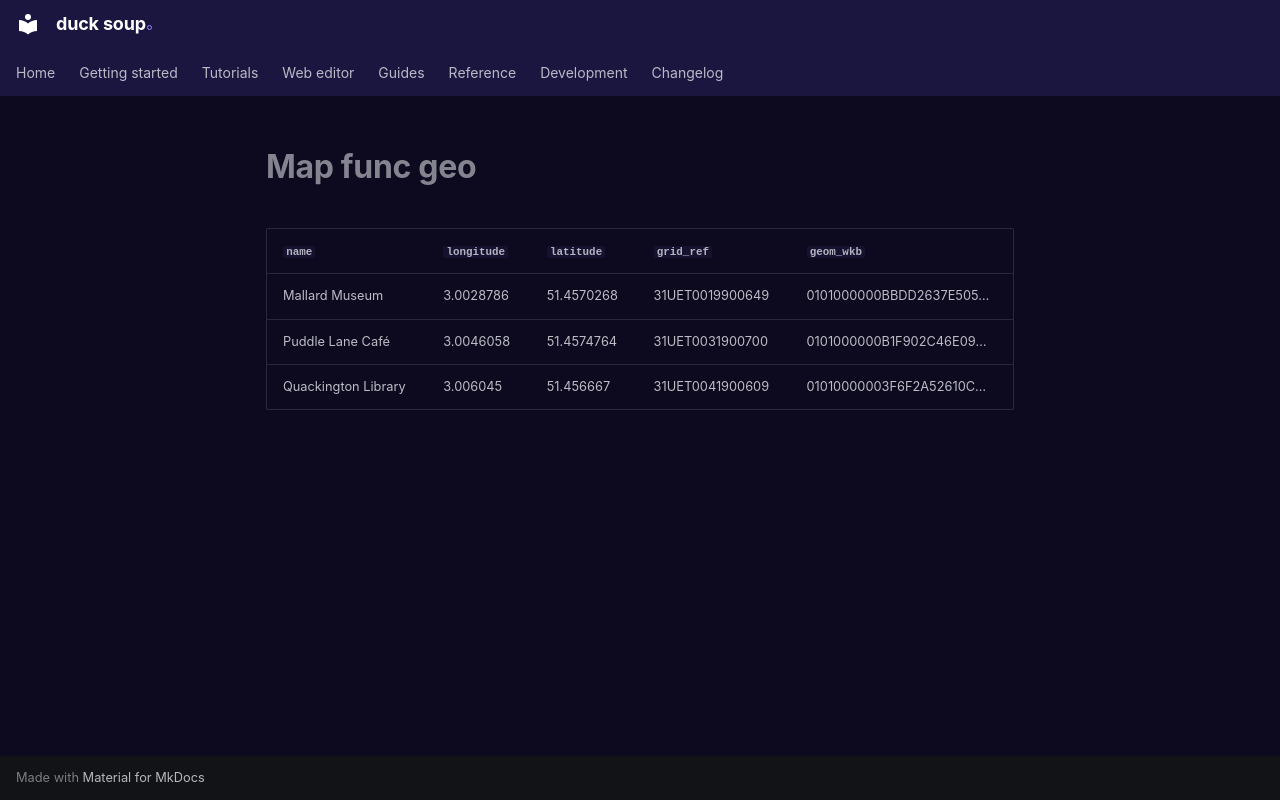

repository: henrik716/duck-soup · page: tutorials/generated/map_func_geo/index.html · generator: mkdocs

| `name` | `longitude` | `latitude` | `grid_ref` | `geom_wkb` |
|---|---|---|---|---|
| Mallard Museum | 3.0028786 | 51.4570268 | 31UET0019900649 | 0101000000BBDD2637E505… |
| Puddle Lane Café | 3.0046058 | 51.4574764 | 31UET0031900700 | 0101000000B1F902C46E09… |
| Quackington Library | 3.006045 | 51.456667 | 31UET0041900609 | 01010000003F6F2A52610C… |
